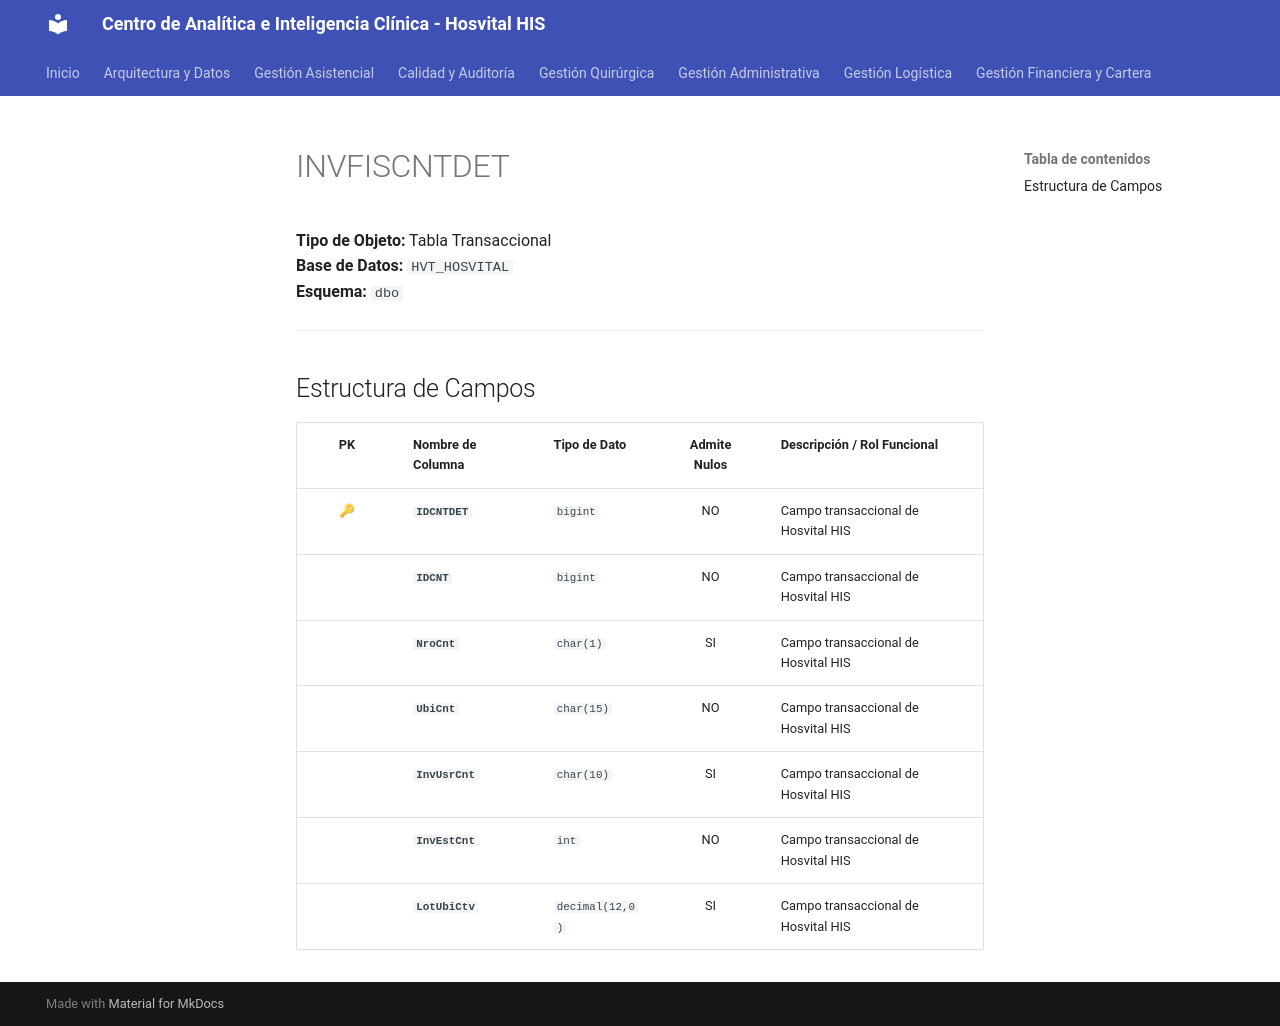

repository: SoporteSaludtech/superset-docs · page: diccionario-general/INVFISCNTDET/index.html · generator: mkdocs

# INVFISCNTDET

**Tipo de Objeto:** Tabla Transaccional  
**Base de Datos:** `HVT_HOSVITAL`  
**Esquema:** `dbo`

---

## Estructura de Campos

| PK | Nombre de Columna | Tipo de Dato | Admite Nulos | Descripción / Rol Funcional |
| :-: | :--- | :--- | :-: | :--- |
| 🔑 | **`IDCNTDET`** | `bigint` | NO | Campo transaccional de Hosvital HIS |
|  | **`IDCNT`** | `bigint` | NO | Campo transaccional de Hosvital HIS |
|  | **`NroCnt`** | `char(1)` | SI | Campo transaccional de Hosvital HIS |
|  | **`UbiCnt`** | `char(15)` | NO | Campo transaccional de Hosvital HIS |
|  | **`InvUsrCnt`** | `char(10)` | SI | Campo transaccional de Hosvital HIS |
|  | **`InvEstCnt`** | `int` | NO | Campo transaccional de Hosvital HIS |
|  | **`LotUbiCtv`** | `decimal(12,0)` | SI | Campo transaccional de Hosvital HIS |
